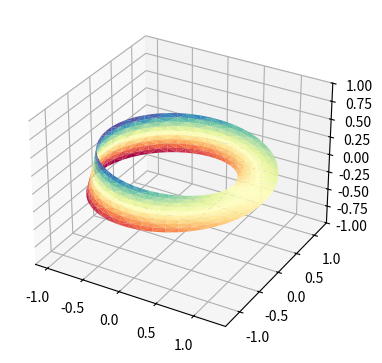

Reproduce this figure in Python.
'''
===========================
More triangular 3D surfaces
===========================

Two additional examples of plotting surfaces with triangular mesh.

The first demonstrates use of plot_trisurf's triangles argument, and the
second sets a Triangulation object's mask and passes the object directly
to plot_trisurf.
'''

import numpy as np
import matplotlib.pyplot as plt
import matplotlib.tri as mtri

# This import registers the 3D projection, but is otherwise unused.
from mpl_toolkits.mplot3d import Axes3D  # noqa: F401 unused import


fig = plt.figure(figsize=plt.figaspect(.5))

#============
# First plot
#============

# Make a mesh in the space of parameterisation variables u and v
u = np.linspace(0, 2.0 * np.pi, endpoint=True, num=50)
v = np.linspace(-0.5, 0.5, endpoint=True, num=10)
u, v = np.meshgrid(u, v)
u, v = u.flatten(), v.flatten()

# This is the Mobius mapping, taking a u, v pair and returning an x, y, z
# triple
x = (1 + 0.5 * v * np.cos(u / 2.0)) * np.cos(u)
y = (1 + 0.5 * v * np.cos(u / 2.0)) * np.sin(u)
z = 0.5 * v * np.sin(u / 2.0)

# Triangulate parameter space to determine the triangles
tri = mtri.Triangulation(u, v)

# Plot the surface.  The triangles in parameter space determine which x, y, z
# points are connected by an edge.
ax = fig.add_subplot(1, 2, 1, projection='3d')
ax.plot_trisurf(x, y, z, triangles=tri.triangles, cmap=plt.cm.Spectral)
ax.set_zlim(-1, 1)

                         
#============
# Second plot
#============

# Make parameter spaces radii and angles.
#n_angles = 36
#n_radii = 8
#min_radius = 0.25
#radii = np.linspace(min_radius, 0.95, n_radii)
#
#angles = np.linspace(0, 2*np.pi, n_angles, endpoint=False)
#angles = np.repeat(angles[..., np.newaxis], n_radii, axis=1)
#angles[:, 1::2] += np.pi/n_angles
#
## Map radius, angle pairs to x, y, z points.
#x = (radii*np.cos(angles)).flatten()
#y = (radii*np.sin(angles)).flatten()
#z = (np.cos(radii)*np.cos(3*angles)).flatten()
#
## Create the Triangulation; no triangles so Delaunay triangulation created.
#triang = mtri.Triangulation(x, y)
#
## Mask off unwanted triangles.
#xmid = x[triang.triangles].mean(axis=1)
#ymid = y[triang.triangles].mean(axis=1)
#mask = np.where(xmid**2 + ymid**2 < min_radius**2, 1, 0)
#triang.set_mask(mask)
#
## Plot the surface.
#ax = fig.add_subplot(1, 2, 2, projection='3d')
#ax.plot_trisurf(triang, z, cmap=plt.cm.CMRmap)


plt.show()
